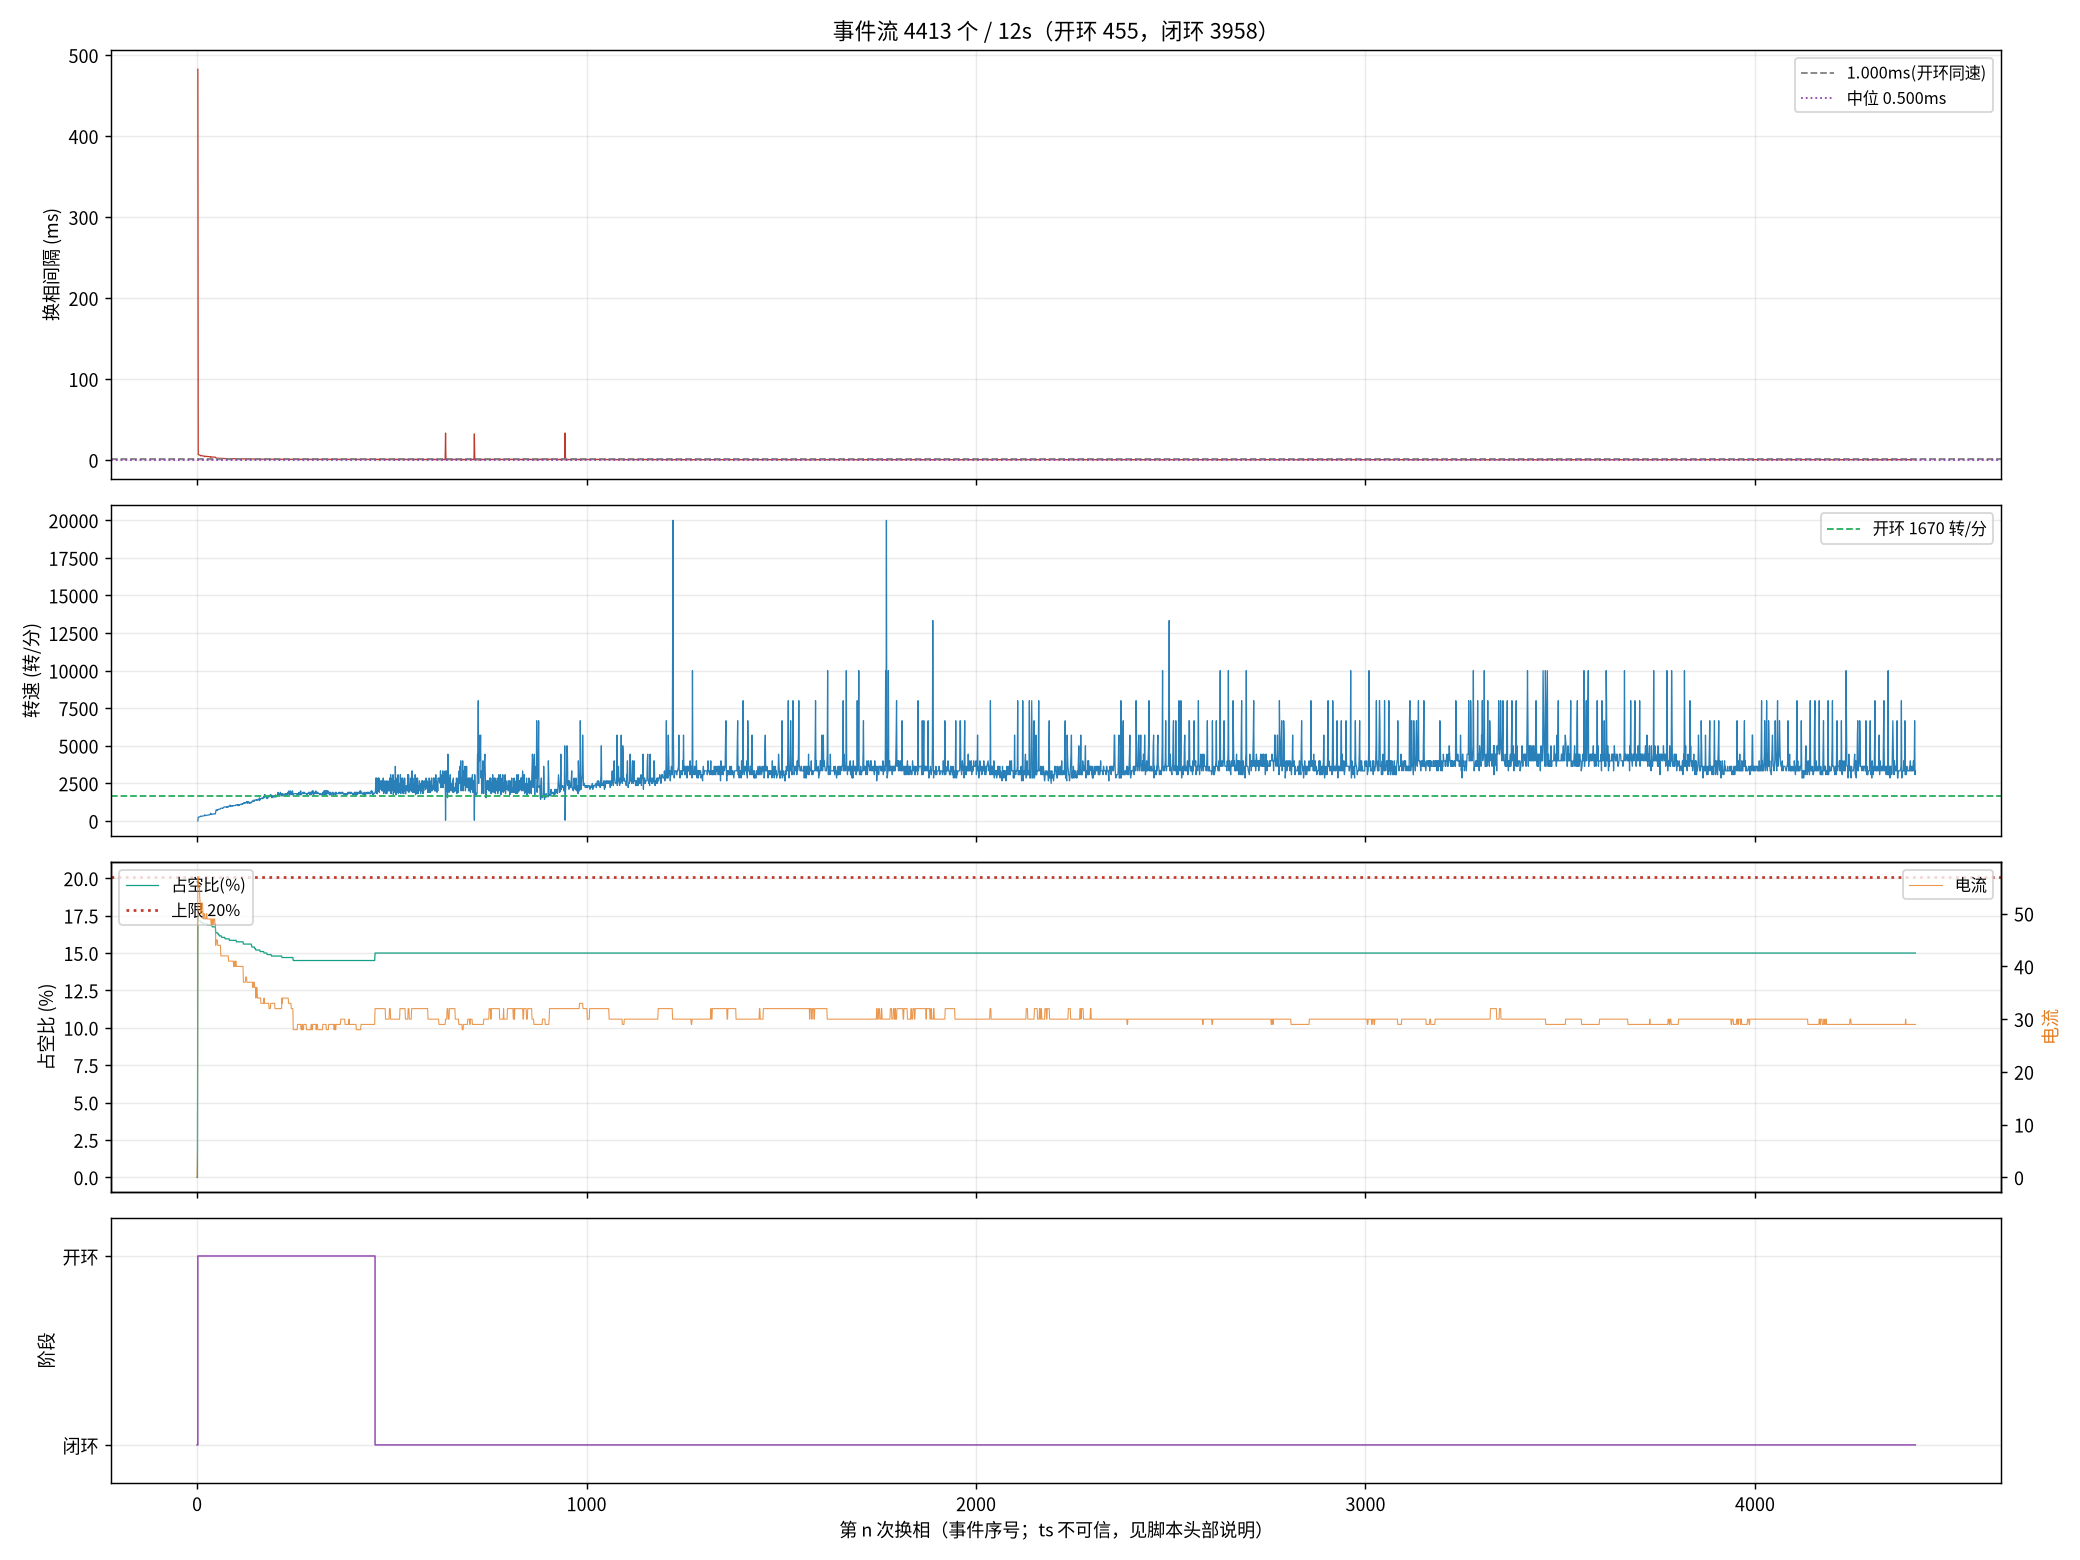

The file beside this chart, header and first rows:
seq, ts_frame, delta, step, wait, duty, cur, stage, iov, startup_max, curlim_adj, ci, thiszctime, lastzctime, average_interval, advance, duty_setpoint, duty_max, bemf_timeout, zc_reject, input, stall_adj
0, 0, 0, 2, 0, 0, 0, 0, 0, 200, 2000, 12500, 0, 0, 0, 0, 0, 2000, 0, 0, 0, 0
1, 74243, 5, 3, 4417, 0, 5, 0, 48, 400, 2000, 12305, 0, 0, 1563, 0, 0, 2000, 0, 0, 48, 0
2, 85827, 23, 4, 4417, 351, 57, 1, 400, 400, 2000, 41248, 0, 0, 3101, 0, 351, 2000, 0, 0, 400, 0
3, 85987, 81, 5, 4417, 343, 56, 1, 392, 400, 2000, 14000, 0, 0, 14023, 0, 343, 2000, 0, 1, 392, 0
4, 86145, -20, 6, 4417, 343, 55, 1, 392, 400, 2000, 13600, 0, 0, 15773, 0, 343, 2000, 0, 2, 392, 0
5, 86303, 0, 1, 4417, 343, 55, 1, 392, 400, 2000, 13300, 0, 0, 17473, 0, 343, 2000, 0, 3, 392, 0
6, 86454, 4, 2, 4417, 343, 55, 1, 391, 400, 2000, 12900, 0, 0, 19136, 0, 343, 2000, 0, 3, 391, 0
7, 86601, 60, 3, 4417, 343, 53, 1, 391, 400, 2000, 12700, 0, 0, 19186, 0, 343, 2000, 0, 4, 391, 0
9, 86882, 65, 5, 4417, 343, 52, 1, 391, 400, 2000, 12100, 0, 0, 9863, 0, 343, 2000, 0, 5, 391, 0
10, 87007, -18, 6, 4417, 343, 50, 1, 391, 400, 2000, 11900, 0, 0, 9625, 0, 343, 2000, 0, 6, 391, 0
11, 87143, 5, 1, 4417, 341, 50, 1, 390, 400, 2000, 11600, 0, 0, 9413, 0, 341, 2000, 0, 6, 390, 0
12, 87274, -110, 2, 4417, 341, 52, 1, 390, 400, 2000, 11400, 0, 0, 9200, 0, 341, 2000, 0, 7, 390, 0
13, 87401, 69, 3, 4417, 341, 52, 1, 390, 400, 2000, 11200, 0, 0, 9013, 0, 341, 2000, 0, 8, 390, 0
14, 87525, -85, 4, 4417, 341, 52, 1, 390, 400, 2000, 11000, 0, 0, 8825, 0, 341, 2000, 0, 9, 390, 0
15, 87648, 28, 5, 4417, 341, 52, 1, 390, 400, 2000, 10800, 0, 0, 8650, 0, 341, 2000, 0, 10, 390, 0
16, 87772, -16, 6, 4417, 339, 50, 1, 389, 400, 2000, 10700, 0, 0, 8488, 0, 339, 2000, 0, 11, 389, 0
17, 87894, 154, 1, 4417, 339, 49, 1, 389, 400, 2000, 10500, 0, 0, 8338, 0, 339, 2000, 0, 11, 389, 0
18, 88014, 37, 2, 4417, 339, 50, 1, 389, 400, 2000, 10300, 0, 0, 8200, 0, 339, 2000, 0, 11, 389, 0
19, 88131, 57, 3, 4417, 339, 50, 1, 389, 400, 2000, 10200, 0, 0, 8063, 0, 339, 2000, 0, 12, 389, 0
21, 88358, 70, 5, 4417, 339, 50, 1, 389, 400, 2000, 9900, 0, 0, 7813, 0, 339, 2000, 0, 12, 389, 0
22, 88455, -18, 6, 4417, 339, 49, 1, 388, 400, 2000, 9800, 0, 0, 7700, 0, 339, 2000, 0, 12, 388, 0
23, 88567, 120, 1, 4417, 339, 49, 1, 388, 400, 2000, 9600, 0, 0, 7588, 0, 339, 2000, 0, 13, 388, 0
24, 88680, 27, 2, 4417, 339, 49, 1, 388, 400, 2000, 9500, 0, 0, 7475, 0, 339, 2000, 0, 13, 388, 0
25, 88789, 94, 3, 4417, 339, 49, 1, 388, 400, 2000, 9400, 0, 0, 7375, 0, 339, 2000, 0, 13, 388, 0
26, 88896, -44, 4, 4417, 339, 50, 1, 388, 400, 2000, 9300, 0, 0, 7275, 0, 339, 2000, 0, 13, 388, 0
27, 89002, -3, 5, 4417, 339, 50, 1, 388, 400, 2000, 9200, 0, 0, 7188, 0, 339, 2000, 0, 14, 388, 0
28, 89108, -23, 6, 4417, 339, 49, 1, 388, 400, 2000, 9100, 0, 0, 7100, 0, 339, 2000, 0, 14, 388, 0
29, 89213, 154, 1, 4417, 337, 49, 1, 387, 400, 2000, 9000, 0, 0, 7013, 0, 337, 2000, 0, 14, 387, 0
30, 89317, -71, 2, 4417, 337, 49, 1, 387, 400, 2000, 8900, 0, 0, 6938, 0, 337, 2000, 0, 15, 387, 0
31, 89418, -72, 3, 4417, 337, 49, 1, 387, 400, 2000, 8800, 0, 0, 6863, 0, 337, 2000, 0, 16, 387, 0
32, 89516, -72, 4, 4417, 337, 49, 1, 387, 400, 2000, 8700, 0, 0, 6788, 0, 337, 2000, 0, 16, 387, 0
33, 89614, 12, 5, 4417, 337, 49, 1, 387, 400, 2000, 8600, 0, 0, 6713, 0, 337, 2000, 0, 17, 387, 0
34, 89711, 41, 6, 4417, 337, 49, 1, 387, 400, 2000, 8500, 0, 0, 6638, 0, 337, 2000, 0, 18, 387, 0
35, 89809, 127, 1, 4417, 337, 49, 1, 386, 400, 2000, 8400, 0, 0, 6563, 0, 337, 2000, 0, 19, 386, 0
37, 89996, 83, 3, 4417, 337, 49, 1, 386, 400, 2000, 8200, 0, 0, 6413, 0, 337, 2000, 0, 20, 386, 0
38, 90074, 124, 4, 4417, 337, 49, 1, 386, 400, 2000, 8200, 0, 0, 6338, 0, 337, 2000, 0, 21, 386, 0
39, 90167, 148, 5, 4417, 337, 48, 1, 386, 400, 2000, 8100, 0, 0, 6275, 0, 337, 2000, 0, 22, 386, 0
40, 90258, -19, 6, 4417, 337, 48, 1, 386, 400, 2000, 8000, 0, 0, 6213, 0, 337, 2000, 0, 22, 386, 0
42, 90438, 164, 2, 4417, 337, 49, 1, 386, 400, 2000, 7900, 0, 0, 6088, 0, 337, 2000, 0, 23, 386, 0
43, 90529, 88, 3, 4417, 335, 48, 1, 385, 400, 2000, 7800, 0, 0, 6038, 0, 335, 2000, 0, 23, 385, 0
45, 90707, 32, 5, 4417, 335, 49, 1, 385, 400, 2000, 7700, 0, 0, 5925, 0, 335, 2000, 0, 24, 385, 0
46, 90794, 131, 6, 4417, 335, 48, 1, 385, 400, 2000, 7600, 0, 0, 5875, 0, 335, 2000, 0, 24, 385, 0
47, 90880, 109, 1, 4417, 335, 48, 1, 385, 400, 2000, 7500, 0, 0, 5825, 0, 335, 2000, 0, 24, 385, 0
48, 90964, -62, 2, 4417, 335, 49, 1, 385, 400, 2000, 7500, 0, 0, 5775, 0, 335, 2000, 0, 24, 385, 0
49, 91049, 104, 3, 4417, 335, 49, 1, 385, 400, 2000, 7400, 0, 0, 5725, 0, 335, 2000, 0, 25, 385, 0
50, 91135, 118, 4, 4417, 335, 49, 1, 384, 400, 2000, 7400, 0, 0, 5675, 0, 335, 2000, 0, 25, 384, 0
51, 91220, -81, 5, 4417, 335, 48, 1, 384, 400, 2000, 7300, 0, 0, 5638, 0, 335, 2000, 0, 25, 384, 0
52, 91305, 17, 6, 4417, 335, 48, 1, 384, 400, 2000, 7300, 0, 0, 5588, 0, 335, 2000, 0, 26, 384, 0
137, 96862, 143, 1, 4417, 327, 44, 1, 376, 400, 2000, 4800, 0, 0, 3650, 0, 327, 2000, 0, 62, 376, 0
138, 96916, -92, 2, 4417, 327, 45, 1, 376, 400, 2000, 4800, 0, 0, 3638, 0, 327, 2000, 0, 63, 376, 0
139, 96972, 66, 3, 4417, 327, 45, 1, 376, 400, 2000, 4800, 0, 0, 3625, 0, 327, 2000, 0, 65, 376, 0
140, 97029, -85, 4, 4417, 327, 45, 1, 376, 400, 2000, 4800, 0, 0, 3613, 0, 327, 2000, 0, 65, 376, 0
141, 97083, 156, 5, 4417, 327, 45, 1, 376, 400, 2000, 4700, 0, 0, 3600, 0, 327, 2000, 0, 66, 376, 0
142, 97139, -3, 6, 4417, 327, 44, 1, 376, 400, 2000, 4700, 0, 0, 3588, 0, 327, 2000, 0, 66, 376, 0
143, 97191, 115, 1, 4417, 325, 44, 1, 375, 400, 2000, 4700, 0, 0, 3575, 0, 325, 2000, 0, 67, 375, 0
166, 98369, 0, 6, 4417, 325, 44, 1, 374, 400, 2000, 4400, 0, 0, 3338, 0, 325, 2000, 0, 85, 374, 0
168, 98471, -116, 2, 4417, 325, 44, 1, 374, 400, 2000, 4400, 0, 0, 3313, 0, 325, 2000, 0, 86, 374, 0
169, 98522, 64, 3, 4417, 323, 44, 1, 373, 400, 2000, 4400, 0, 0, 3300, 0, 323, 2000, 0, 86, 373, 0
170, 98573, -78, 4, 4417, 323, 44, 1, 373, 400, 2000, 4400, 0, 0, 3300, 0, 323, 2000, 0, 86, 373, 0
171, 98624, 126, 5, 4417, 323, 44, 1, 373, 400, 2000, 4300, 0, 0, 3300, 0, 323, 2000, 0, 86, 373, 0
... 4,353 more rows
